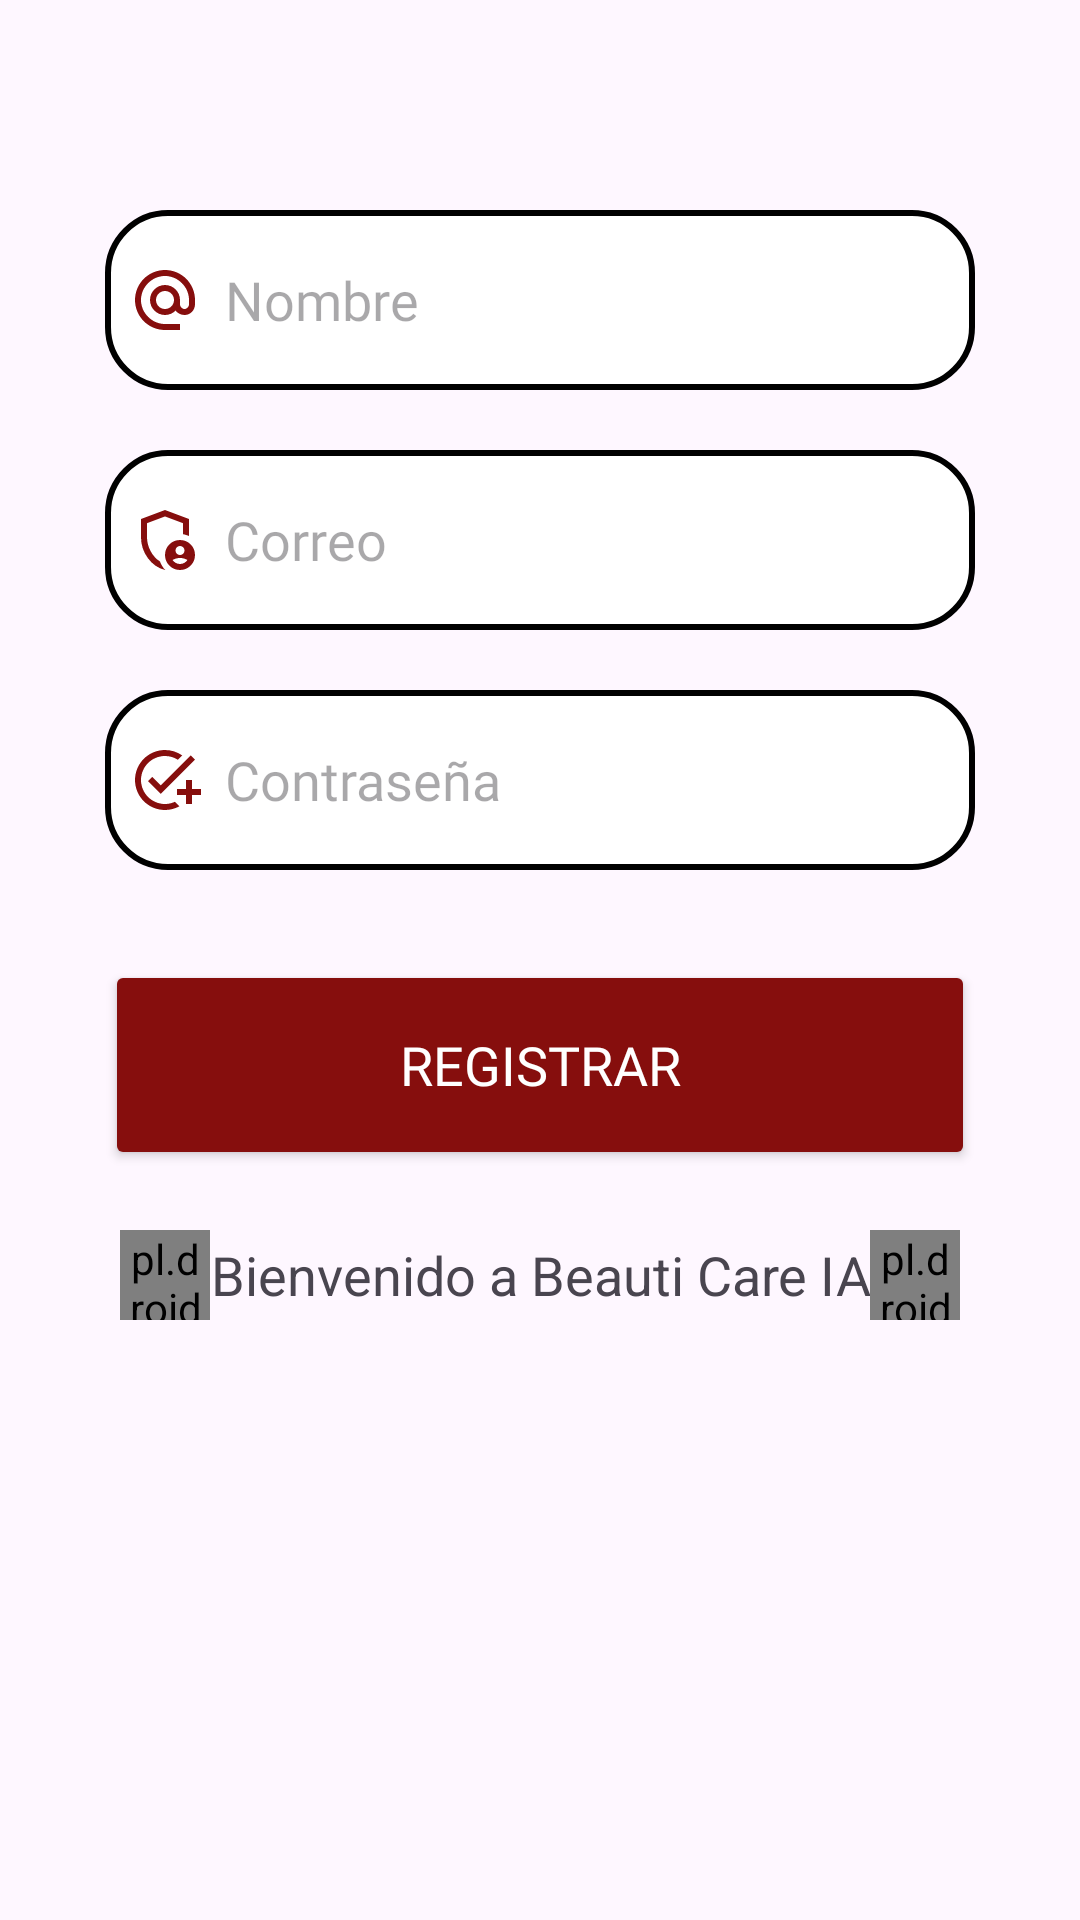

The Android layout XML behind this screen, and the referenced resources:
<!-- AndroidManifest.xml: application theme Theme.BeautyCare -->
<!-- res/layout/fragment_singup_tab.xml -->
<?xml version="1.0" encoding="utf-8"?>
<LinearLayout
    xmlns:android="http://schemas.android.com/apk/res/android"
    xmlns:tools="http://schemas.android.com/tools"
    android:layout_width="match_parent"
    android:layout_height="match_parent"
    android:orientation="vertical"
    tools:context=".SignupTabFragment">
    <LinearLayout
        android:layout_width="match_parent"
        android:layout_height="wrap_content"
        android:gravity="center"
        android:orientation="vertical">

        <LinearLayout
            android:layout_width="match_parent"
            android:layout_height="wrap_content"
            android:layout_marginTop="20dp"
            android:orientation="vertical"
            android:padding="20dp">


            <EditText
                android:id="@+id/signup_name"
                android:layout_width="290dp"
                android:layout_height="60dp"
                android:layout_gravity="center"
                android:layout_marginTop="30dp"
                android:background="@drawable/edittext_bkg"
                android:drawableLeft="@drawable/baseline_alternate_email_24"
                android:drawablePadding="8dp"
                android:hint="Nombre"
                style="@style/edittext_bkgtheme"
                android:fontFamily="@font/montserrat"
                android:padding="8dp" />

            <EditText
                android:id="@+id/signup_email"
                android:layout_width="290dp"
                android:layout_height="60dp"
                android:layout_gravity="center"
                android:layout_marginTop="20dp"
                android:background="@drawable/edittext_bkg"
                android:drawableLeft="@drawable/outline_admin_panel_settings_24"
                android:drawablePadding="8dp"
                android:hint="Correo"
                android:fontFamily="@font/montserrat"
                android:inputType="text"
                style="@style/edittext_bkgtheme"
                android:padding="8dp" />

            <EditText
                android:id="@+id/signup_password"
                android:layout_width="290dp"
                android:layout_height="60dp"
                android:layout_gravity="center"
                android:layout_marginTop="20dp"
                android:background="@drawable/edittext_bkg"
                android:drawableLeft="@drawable/baseline_add_task_24"
                android:drawablePadding="8dp"
                android:hint="Contraseña"
                android:fontFamily="@font/montserrat"
                android:inputType="textPassword"
                style="@style/edittext_bkgtheme"
                android:padding="8dp" />

            <Button
                android:id="@+id/signup_button"

                android:layout_width="290dp"
                android:layout_height="70dp"
                android:layout_gravity="center"
                android:layout_marginTop="30dp"
                android:text="Registrar"
                android:textColor="@color/white"
                android:fontFamily="@font/montserrat"
                android:backgroundTint="@color/red_dark"
                android:textSize="18sp" />
        </LinearLayout>
        <LinearLayout
            android:layout_width="wrap_content"
            android:layout_height="wrap_content"
            android:orientation="horizontal">


            <pl.droidsonroids.gif.GifImageView
                android:id="@+id/imageView2"
                android:layout_width="30dp"
                android:layout_height="30dp"
                android:layout_weight="1"
                android:src="@drawable/fiestaunscreen" />

            <TextView
                style="@style/bienvenido_theme"
                android:layout_width="match_parent"
                android:layout_height="match_parent"
                android:gravity="center"
                android:text="Bienvenido a Beauti Care IA"
                android:textSize="18sp" />

            <pl.droidsonroids.gif.GifImageView
                android:id="@+id/imageView3"
                android:layout_width="30dp"
                android:layout_height="30dp"
                android:layout_weight="1"
                android:src="@drawable/globosunscreen" />

        </LinearLayout>
    </LinearLayout>



</LinearLayout>
<!-- resources referenced by this layout -->
<resources>
  <color name="red_dark">#860e0d</color>
  <color name="white">#FFFFFFFF</color>
  <!-- drawable baseline_add_task_24 (drawable) -->
  <vector xmlns:android="http://schemas.android.com/apk/res/android" android:height="24dp" android:tint="#860E0D" android:viewportHeight="24" android:viewportWidth="24" android:width="24dp">
        
      <path android:fillColor="@android:color/white" android:pathData="M22,5.18L10.59,16.6l-4.24,-4.24l1.41,-1.41l2.83,2.83l10,-10L22,5.18zM12,20c-4.41,0 -8,-3.59 -8,-8s3.59,-8 8,-8c1.57,0 3.04,0.46 4.28,1.25l1.45,-1.45C16.1,2.67 14.13,2 12,2C6.48,2 2,6.48 2,12s4.48,10 10,10c1.73,0 3.36,-0.44 4.78,-1.22l-1.5,-1.5C14.28,19.74 13.17,20 12,20zM19,15h-3v2h3v3h2v-3h3v-2h-3v-3h-2V15z"/>
      
  </vector>
  <!-- drawable baseline_alternate_email_24 (drawable) -->
  <vector xmlns:android="http://schemas.android.com/apk/res/android" android:height="24dp" android:tint="#860E0D" android:viewportHeight="24" android:viewportWidth="24" android:width="24dp">
        
      <path android:fillColor="@android:color/white" android:pathData="M12,2C6.48,2 2,6.48 2,12s4.48,10 10,10h5v-2h-5c-4.34,0 -8,-3.66 -8,-8s3.66,-8 8,-8 8,3.66 8,8v1.43c0,0.79 -0.71,1.57 -1.5,1.57s-1.5,-0.78 -1.5,-1.57L17,12c0,-2.76 -2.24,-5 -5,-5s-5,2.24 -5,5 2.24,5 5,5c1.38,0 2.64,-0.56 3.54,-1.47 0.65,0.89 1.77,1.47 2.96,1.47 1.97,0 3.5,-1.6 3.5,-3.57L22,12c0,-5.52 -4.48,-10 -10,-10zM12,15c-1.66,0 -3,-1.34 -3,-3s1.34,-3 3,-3 3,1.34 3,3 -1.34,3 -3,3z"/>
      
  </vector>
  <!-- drawable edittext_bkg (drawable) -->
  <?xml version="1.0" encoding="utf-8"?>
  <shape xmlns:android="http://schemas.android.com/apk/res/android"
      android:shape="rectangle">
  
      <solid
          android:color="@color/white"/>
      <corners
          android:radius="20dp"/>
      <stroke
  
          android:width="2dp"/>
  
  </shape>
  <!-- drawable outline_admin_panel_settings_24 (drawable) -->
  <vector xmlns:android="http://schemas.android.com/apk/res/android" android:height="24dp" android:tint="#860E0D" android:viewportHeight="960" android:viewportWidth="960" android:width="24dp">
        
      <path android:fillColor="@android:color/white" android:pathData="M680,680Q705,680 722.5,662.5Q740,645 740,620Q740,595 722.5,577.5Q705,560 680,560Q655,560 637.5,577.5Q620,595 620,620Q620,645 637.5,662.5Q655,680 680,680ZM680,800Q711,800 737,785.5Q763,771 779,747Q757,734 732,727Q707,720 680,720Q653,720 628,727Q603,734 581,747Q597,771 623,785.5Q649,800 680,800ZM480,880Q341,845 250.5,720.5Q160,596 160,444L160,200L480,80L800,200L800,427Q781,419 761,412.5Q741,406 720,403L720,256L480,166L240,256L240,444Q240,491 252.5,538Q265,585 287.5,627.5Q310,670 342,706Q374,742 413,766L413,766Q424,798 442,827Q460,856 483,879Q482,879 481.5,879.5Q481,880 480,880ZM680,880Q597,880 538.5,821.5Q480,763 480,680Q480,597 538.5,538.5Q597,480 680,480Q763,480 821.5,538.5Q880,597 880,680Q880,763 821.5,821.5Q763,880 680,880ZM480,466L480,466Q480,466 480,466Q480,466 480,466Q480,466 480,466Q480,466 480,466L480,466L480,466L480,466L480,466Q480,466 480,466Q480,466 480,466Q480,466 480,466Q480,466 480,466Q480,466 480,466Q480,466 480,466Z"/>
      
  </vector>
  <style name="Theme.BeautyCare" parent="Base.Theme.BeautyCare" />
  <style name="Base.Theme.BeautyCare" parent="Theme.Material3.DayNight.NoActionBar">
          
          
      </style>
</resources>
